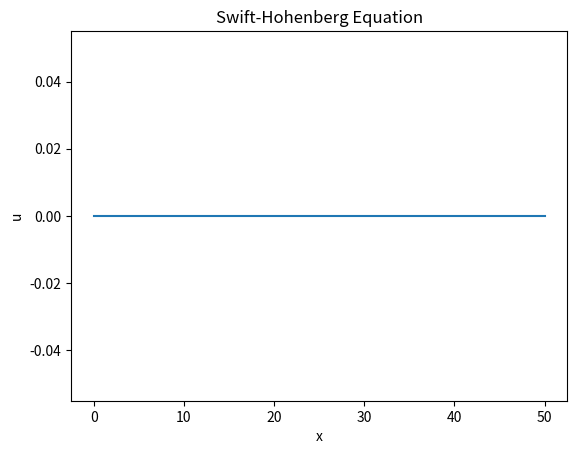

This chart was generated by the following Python code:
import numpy as np
from functools import partial
import matplotlib.pyplot as plt
import scipy.sparse as sp
import scipy.sparse.linalg as spla

def F_u(u, r, h):
    """
    Compute the residual F(u) for the Swift-Hohenberg equation in 1D using FDM.
    
    Parameters:
        u (numpy.ndarray): State vector of size N.
        r (float): Bifurcation parameter.
        L (float): Domain length.
        N (int): Number of grid points.
    
    Returns:
        numpy.ndarray: Residual vector of the same size as u.
    """
    F = np.zeros_like(u)
    
    # Compute second derivative using central finite difference
    u_xx = np.zeros_like(u)
    u_xx[1:-1] = (u[:-2] - 2 * u[1:-1] + u[2:]) / h**2
    
    # Compute fourth derivative using central finite difference
    u_xxxx = np.zeros_like(u)
    u_xxxx[2:-2] = (u[:-4] - 4*u[1:-3] + 6*u[2:-2] - 4*u[3:-1] + u[4:]) / h**4
    
    # Compute the residual
    F = r * u - (u + 2 * u_xx + u_xxxx) - u**3
    
    # Apply natural boundary conditions (Neumann BCs: u_xx = u_xxxx = 0 at boundaries)
    F[0] = 0  # Approximate boundary values
    F[-1] = 0
    
    return F


if __name__ == "__main__":
    # Parameters
    r = 0.5
    L = 50
    N = 1000
    h = L / (N - 1)
    
    # Initial guess
    u0 = np.zeros(N)
    
    # Solve using Newton's method
    F_partial = partial(F_u, r=r, h=h)
    u = spla.spsolve(sp.eye(N) - sp.diags(F_partial(u0), 0), u0)
    
    # Plot the solution
    x = np.linspace(0, L, N)
    plt.plot(x, u)
    plt.xlabel("x")
    plt.ylabel("u")
    plt.title("Swift-Hohenberg Equation")
    plt.show()